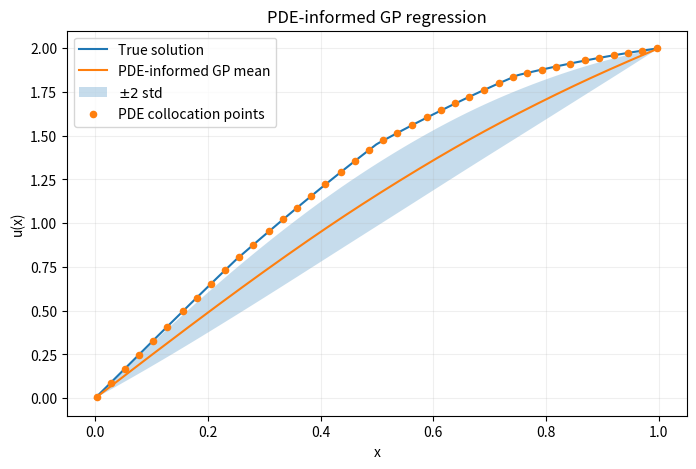

The matplotlib source for this figure:
# A PDE WITH NO CLOSED-FORM EXPRESSION
# TRUE SOLUTION
import numpy as np
import matplotlib.pyplot as plt

def kappa_piecewise(x, theta1, theta2):
    x = np.asarray(x)
    k = np.empty_like(x, dtype=float)
    k[x <= 0.25] = 0.0
    k[(x > 0.25) & (x <= 0.50)] = theta1
    k[(x > 0.50) & (x <= 0.75)] = theta2
    k[x > 0.75] = 1.0
    return k

def thomas(a, b, c, d):
    n = len(b)
    cp = c.astype(float).copy()
    dp = d.astype(float).copy()
    bp = b.astype(float).copy()

    for i in range(1, n):
        w = a[i-1] / bp[i-1]
        bp[i] -= w * cp[i-1]
        dp[i] -= w * dp[i-1]

    x = np.empty(n)
    x[-1] = dp[-1] / bp[-1]
    for i in range(n-2, -1, -1):
        x[i] = (dp[i] - cp[i] * x[i+1]) / bp[i]
    return x

def solve_elliptic_direct(theta1, theta2, n=400, u_left=0.0, u_right=2.0):
    x = np.linspace(0.0, 1.0, n)
    h = x[1] - x[0]

    a = np.exp(kappa_piecewise(x, theta1, theta2))
    f = 4.0 * x

    a_half = 0.5 * (a[:-1] + a[1:])  # length n-1

    m = n - 2  # number of interior unknowns
    lower = np.zeros(m-1)
    diag  = np.zeros(m)
    upper = np.zeros(m-1)
    rhs   = f[1:-1].copy()

    for j in range(m):
        i = j + 1
        a_imh = a_half[i-1]
        a_iph = a_half[i]

        diag[j] = (a_imh + a_iph) / h**2
        if j > 0:
            lower[j-1] = -a_imh / h**2
        if j < m-1:
            upper[j] = -a_iph / h**2

    # Dirichlet BC contributions
    rhs[0]  -= (-a_half[0]  / h**2) * u_left
    rhs[-1] -= (-a_half[-1] / h**2) * u_right

    u_int = thomas(lower, diag, upper, rhs)

    u = np.empty(n)
    u[0] = u_left
    u[-1] = u_right
    u[1:-1] = u_int
    return x, u
theta1, theta2 = 0.098, 0.430
x, u = solve_elliptic_direct(theta1, theta2, n=400)

# USING GP-INFORMED METHOD
import numpy as np
import matplotlib.pyplot as plt
import scipy.linalg as la

# ------------------------------------------------------------
# 1. True solution from direct PDE solve
# ------------------------------------------------------------
theta1, theta2 = 0.098, 0.430
x, u_true = solve_elliptic_direct(theta1, theta2, n=400)

# coefficient and RHS on the same grid
a = np.exp(kappa_piecewise(x, theta1, theta2))
f = 4.0 * x


# ------------------------------------------------------------
# 2. Prior kernel on u(x)
# ------------------------------------------------------------
def rbf_kernel(X1, X2, sigma2=1.0, ell=0.18):
    X1 = np.atleast_2d(X1).reshape(-1, 1)
    X2 = np.atleast_2d(X2).reshape(-1, 1)
    sqdist = (X1 - X2.T) ** 2
    return sigma2 * np.exp(-0.5 * sqdist / ell**2)


# ------------------------------------------------------------
# 3. Build discrete PDE operator matrix L
#    so that (L u)_i ≈ -(a u_x)_x at interior points
# ------------------------------------------------------------
def build_pde_matrix(x, a):
    n = len(x)
    h = x[1] - x[0]
    a_half = 0.5 * (a[:-1] + a[1:])   # length n-1

    # maps full grid values u[0],...,u[n-1] to PDE values at interior points
    L = np.zeros((n - 2, n))

    for i in range(1, n - 1):
        row = i - 1
        a_imh = a_half[i - 1]
        a_iph = a_half[i]

        L[row, i - 1] = -a_imh / h**2
        L[row, i]     = (a_imh + a_iph) / h**2
        L[row, i + 1] = -a_iph / h**2

    return L


# ------------------------------------------------------------
# 4. Build observation operator C u = y
#    using:
#      - boundary conditions
#      - PDE collocation constraints
# ------------------------------------------------------------
def build_constraint_matrix(x, a, n_f=40):
    n = len(x)
    L = build_pde_matrix(x, a)

    # choose interior collocation points where PDE is enforced
    colloc_idx = np.linspace(1, n - 2, n_f, dtype=int)
    colloc_idx = np.unique(colloc_idx)

    # boundary matrix
    B = np.zeros((2, n))
    B[0, 0] = 1.0
    B[1, -1] = 1.0

    # PDE rows selected from L
    Lc = L[colloc_idx - 1, :]

    # stack boundary + PDE constraints
    C = np.vstack([B, Lc])

    # right-hand side observations
    y_obs = np.concatenate([
        np.array([0.0, 2.0]),      # u(0)=0, u(1)=2
        4.0 * x[colloc_idx]        # PDE RHS f(x)=4x
    ])

    return C, y_obs, colloc_idx


# ------------------------------------------------------------
# 5. PDE-informed GP posterior on the full grid
# ------------------------------------------------------------
def pde_informed_gp(x, a, sigma2=1.0, ell=0.18, n_f=40, obs_noise=1e-8):
    n = len(x)

    # prior covariance of u on the full grid
    K = rbf_kernel(x, x, sigma2=sigma2, ell=ell)
    K += 1e-10 * np.eye(n)   # tiny jitter

    # linear constraints C u = y
    C, y_obs, colloc_idx = build_constraint_matrix(x, a, n_f=n_f)

    # covariance of the observed linear functionals
    A = C @ K @ C.T + obs_noise * np.eye(C.shape[0])

    # solve for posterior mean
    cho = la.cho_factor(A, lower=True)
    alpha = la.cho_solve(cho, y_obs)

    KCT = K @ C.T
    mu_post = KCT @ alpha

    # posterior variance on the grid
    temp = la.cho_solve(cho, KCT.T)          # shape (m, n)
    var_post = np.diag(K) - np.sum(KCT * temp.T, axis=1)
    var_post = np.maximum(var_post, 0.0)
    std_post = np.sqrt(var_post)

    return mu_post, std_post, colloc_idx


# ------------------------------------------------------------
# 6. Run PDE-informed GP
# ------------------------------------------------------------
mu_pde, std_pde, colloc_idx = pde_informed_gp(
    x, a,
    sigma2=1.0,
    ell=0.18,
    n_f=40,
    obs_noise=1e-8
)
# ------------------------------------------------------------
# 8. Plot: true solution vs PDE-informed GP
# ------------------------------------------------------------
plt.figure(figsize=(8, 5))
plt.plot(x, u_true, label="True solution")
plt.plot(x, mu_pde, label="PDE-informed GP mean")
plt.fill_between(
    x,
    mu_pde - 2 * std_pde,
    mu_pde + 2 * std_pde,
    alpha=0.25,
    label=r"$\pm 2$ std"
)
plt.scatter(x[colloc_idx], u_true[colloc_idx], s=20, zorder=3, label="PDE collocation points")
plt.xlabel("x")
plt.ylabel("u(x)")
plt.title("PDE-informed GP regression")
plt.legend()
plt.grid(True, alpha=0.2)
plt.show()
